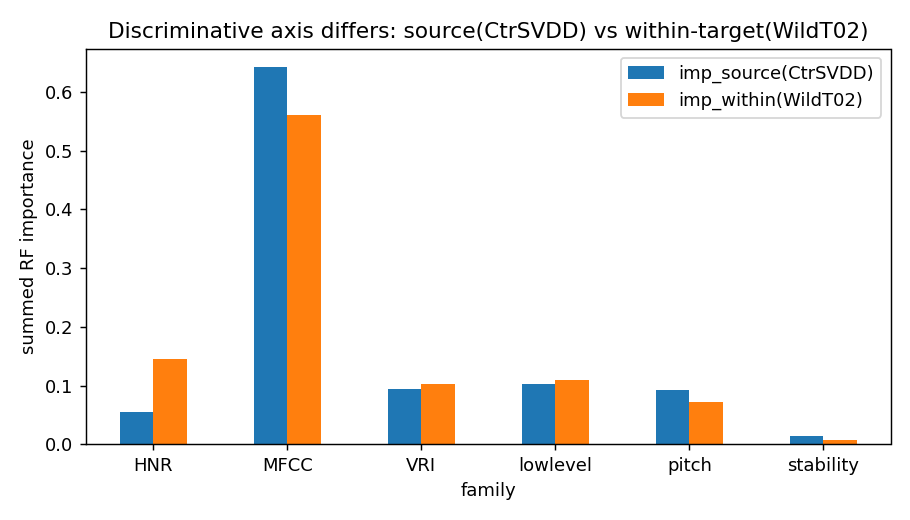

The table this chart was drawn from, first rows:
, imp_source(CtrSVDD), imp_within(WildT02), corr_feat_vs_sourceScoreOnWild, family
mfcc_10_std, 0.048, 0.02, -0.392, MFCC
mfcc_11_std, 0.045, 0.019, -0.51, MFCC
mfcc_13_std, 0.041, 0.014, -0.548, MFCC
mfcc_7_std, 0.032, 0.012, -0.359, MFCC
mfcc_9_mean, 0.031, 0.02, -0.104, MFCC
mfcc_7_mean, 0.03, 0.016, -0.062, MFCC
mfcc_9_std, 0.03, 0.026, -0.353, MFCC
spectral_flatness_mean, 0.029, 0.021, 0.037, lowlevel
mfcc_12_std, 0.029, 0.022, -0.404, MFCC
mfcc_8_std, 0.027, 0.016, -0.412, MFCC
spectral_flatness_std, 0.027, 0.012, -0.089, lowlevel
mfcc_12_mean, 0.025, 0.015, -0.005, MFCC
mfcc_3_mean, 0.023, 0.014, 0.096, MFCC
mfcc_5_mean, 0.022, 0.016, 0.114, MFCC
mfcc_1_mean, 0.022, 0.018, -0.013, MFCC
mfcc_10_mean, 0.022, 0.025, -0.003, MFCC
mfcc_6_mean, 0.021, 0.012, -0.088, MFCC
mfcc_11_mean, 0.021, 0.015, 0.133, MFCC
mfcc_8_mean, 0.02, 0.018, 0.087, MFCC
hnr_mean, 0.02, 0.037, -0.155, HNR
hnr_std, 0.019, 0.082, -0.138, HNR
mfcc_2_std, 0.019, 0.026, -0.2, MFCC
mfcc_5_std, 0.019, 0.028, -0.365, MFCC
mfcc_2_mean, 0.019, 0.075, -0.083, MFCC
f0_mean, 0.018, 0.014, 0.035, pitch
mfcc_13_mean, 0.018, 0.031, 0.134, MFCC
f0_jitter, 0.018, 0.009, -0.136, pitch
energy_dynamic, 0.018, 0.05, -0.038, lowlevel
mfcc_4_mean, 0.017, 0.042, -0.003, MFCC
vibrato_rate_mean, 0.016, 0.022, -0.117, VRI
f0_min, 0.016, 0.016, 0.062, pitch
mfcc_6_std, 0.016, 0.017, -0.269, MFCC
mfcc_1_std, 0.016, 0.013, -0.036, MFCC
hnr_low_ratio, 0.015, 0.028, 0.108, HNR
f0_max, 0.015, 0.014, 0.013, pitch
f0_std, 0.015, 0.014, -0.145, pitch
mfcc_4_std, 0.015, 0.011, -0.278, MFCC
mfcc_3_std, 0.015, 0.021, -0.169, MFCC
rms_std, 0.015, 0.013, 0.054, lowlevel
vibrato_rate_std, 0.015, 0.027, 0.05, VRI
rms_mean, 0.015, 0.014, -0.08, lowlevel
long_note_stability, 0.014, 0.008, 0.235, stability
periodicity_score, 0.014, 0.013, 0.18, VRI
vibrato_depth_mean, 0.013, 0.01, -0.168, VRI
vri_score, 0.012, 0.012, 0.201, VRI
vibrato_depth_std, 0.012, 0.01, -0.204, VRI
micro_variation, 0.012, 0.008, -0.2, VRI
f0_range_semitones, 0.01, 0.006, -0.214, pitch
